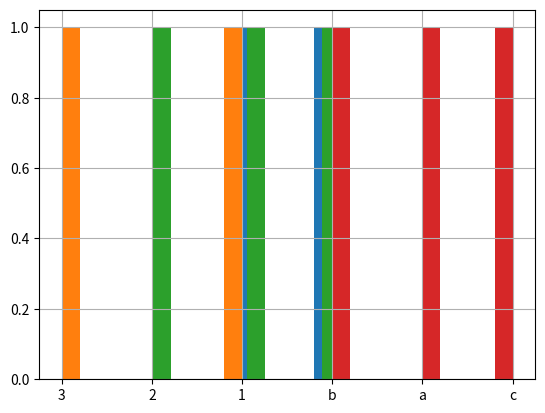

The matplotlib source for this figure:
def plot():
    try:
        import numpy as np
        import pandas as pd
    except ModuleNotFoundError:
        return

    ser1 = pd.Series(data=np.array([3, 2, 1]))
    ser3 = pd.Series(data=np.array(['3', '2', '1']))
    ser4 = pd.Series(data=np.array([3.1, 2.1, 1]))
    ser5 = pd.Series(data=np.array(['b', 'a', 'c']))

    ser1.hist()
    ser3.hist()
    ser4.hist()
    ser5.hist()

    import matplotlib.pyplot as plt

    plt.show()


plot()
